The GitHub repository determinedguy/KUSRP2025FederatedLearning contains a labelled image folder "malnet_resized_64x64" with 10 categories: ad display, adsware, clicker trojan, downloader, exploit, SMS sender, SMS sender trojan, spr, spyware, troj. Examples follow, each with its label.

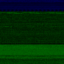
Label: clicker trojan

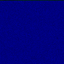
Label: downloader

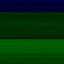
Label: spyware

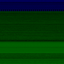
Label: SMS sender trojan

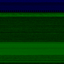
Label: exploit

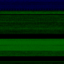
Label: spr
